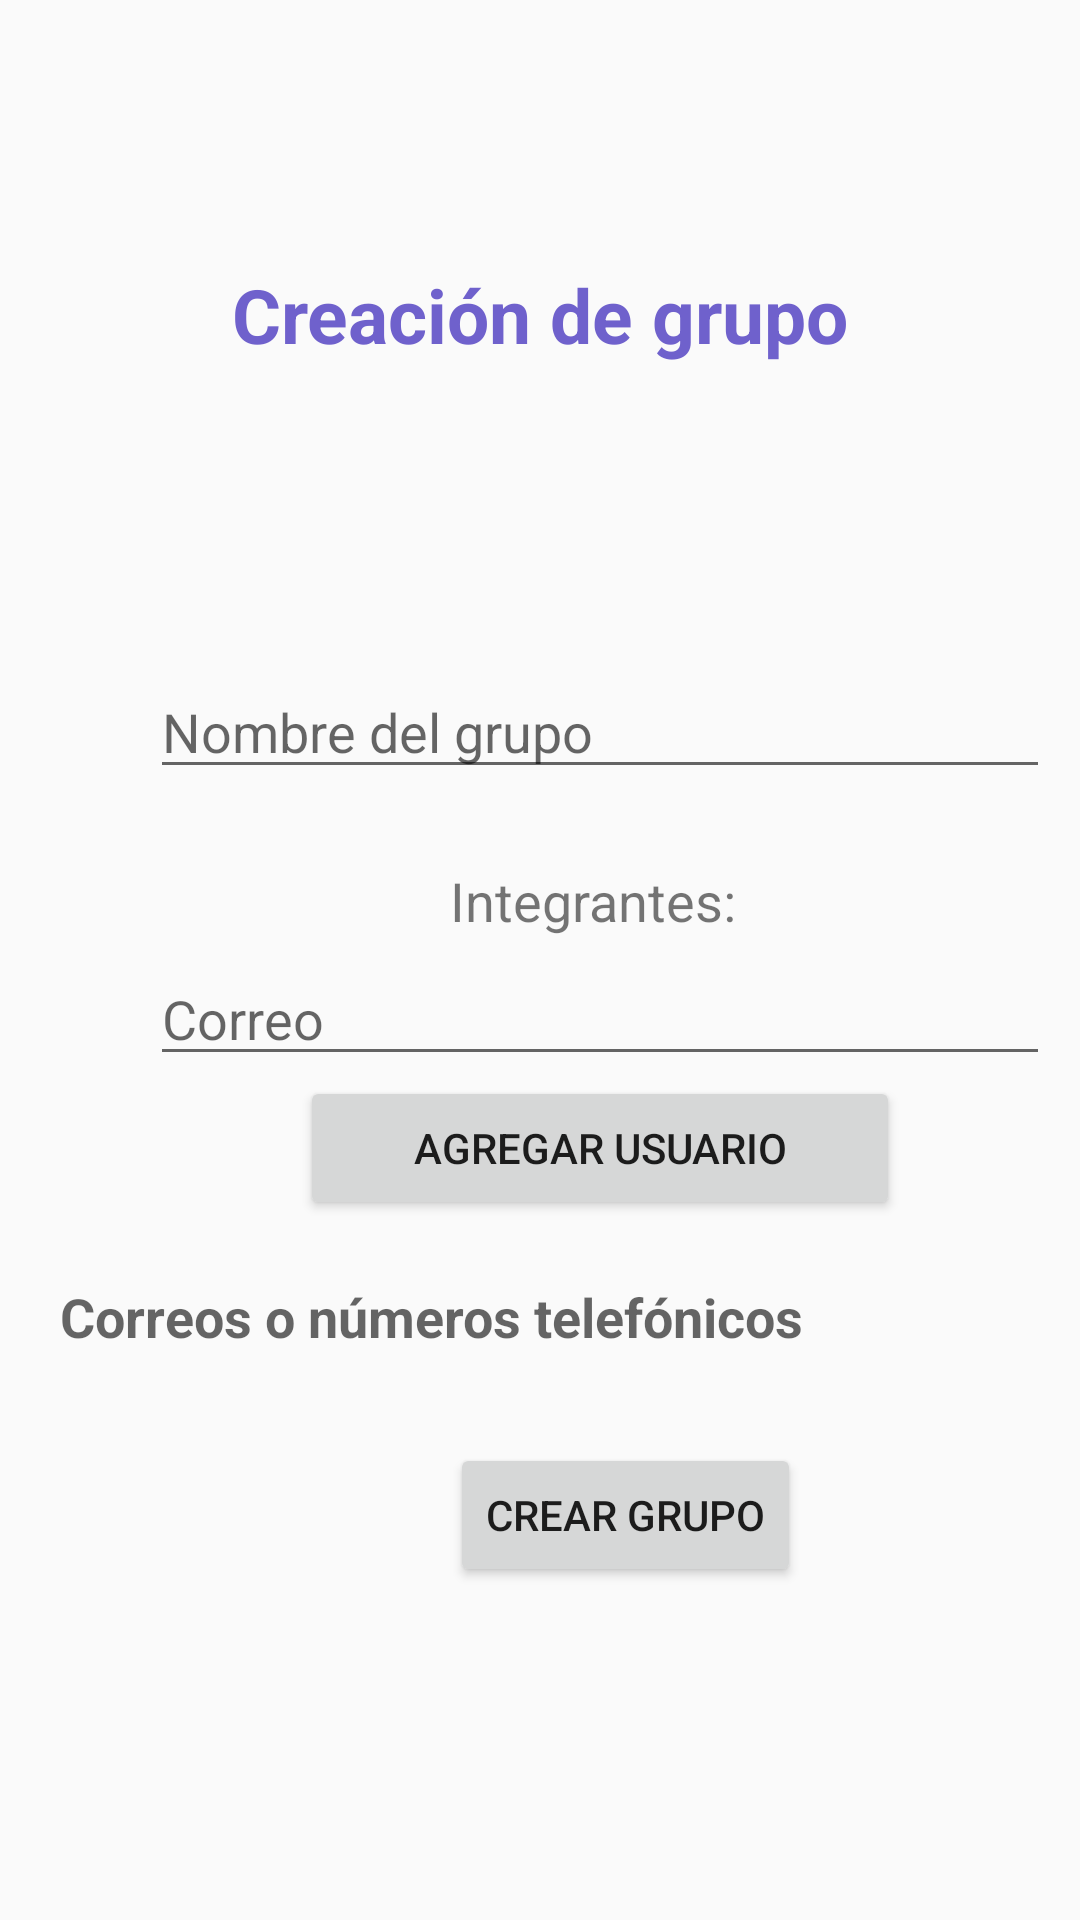

Write the Android layout XML for this screen, with the resource values it uses.
<!-- AndroidManifest.xml: application theme AppTheme -->
<!-- res/layout/activity_creationgroup.xml -->
<?xml version="1.0" encoding="utf-8"?>
<androidx.constraintlayout.widget.ConstraintLayout xmlns:android="http://schemas.android.com/apk/res/android"
    xmlns:app="http://schemas.android.com/apk/res-auto"
    xmlns:tools="http://schemas.android.com/tools"
    android:layout_width="match_parent"
    android:layout_height="match_parent"
    tools:context=".Creationgroup">

    <ScrollView
        android:layout_width="0dp"
        android:layout_height="0dp"
        android:textAlignment="center"
        app:layout_constraintBottom_toBottomOf="parent"
        app:layout_constraintEnd_toEndOf="parent"
        app:layout_constraintStart_toStartOf="parent"
        app:layout_constraintTop_toTopOf="parent">

        <LinearLayout
            android:layout_width="match_parent"
            android:layout_height="wrap_content"
            android:orientation="vertical"
            android:textAlignment="center">

            <TextView
                android:id="@+id/title"
                android:layout_width="match_parent"
                android:layout_height="wrap_content"
                android:layout_marginTop="88dp"
                android:text="@string/titleCreateGroup"
                android:textAlignment="center"
                android:textColor="#6F61CC"
                android:textSize="25sp"
                android:textStyle="bold" />

            <EditText
                android:id="@+id/nameGroup"
                android:layout_width="300sp"
                android:layout_height="wrap_content"
                android:layout_marginStart="50sp"
                android:layout_marginTop="100dp"
                android:ems="10"
                android:hint="Nombre del grupo"
                android:inputType="textPersonName"
                android:textAlignment="textStart" />

            <TextView
                android:id="@+id/textView3"
                android:layout_width="wrap_content"
                android:layout_height="wrap_content"
                android:layout_marginStart="150sp"
                android:layout_marginTop="25dp"
                android:text="Integrantes: "
                android:textSize="18sp" />

            <EditText
                android:id="@+id/identificationUser"
                android:layout_width="300sp"
                android:layout_height="wrap_content"
                android:layout_marginStart="50sp"
                android:layout_marginTop="5dp"
                android:ems="10"
                android:hint="Correo"
                android:inputType="textEmailAddress"
                android:textAlignment="textStart" />

            <Button
                android:id="@+id/addUser"
                android:layout_width="200sp"
                android:layout_height="wrap_content"
                android:layout_marginStart="100sp"
                android:focusable="false"
                android:onClick="addUser"
                android:text="Agregar usuario" />

            <TextView
                android:id="@+id/listUser"
                android:layout_width="match_parent"
                android:layout_height="wrap_content"
                android:layout_marginStart="20sp"
                android:layout_marginTop="20sp"
                android:layout_marginEnd="20sp"
                android:focusable="false"
                android:hint="Correos o números telefónicos"
                android:textSize="18sp"
                android:textStyle="bold" />

            <Button
                android:id="@+id/createGroup"
                android:layout_width="wrap_content"
                android:layout_height="wrap_content"
                android:layout_marginStart="150sp"
                android:layout_marginTop="30sp"
                android:focusable="false"
                android:onClick="createGroup"
                android:text="Crear grupo" />

        </LinearLayout>
    </ScrollView>

</androidx.constraintlayout.widget.ConstraintLayout>
<!-- resources referenced by this layout -->
<resources>
  <string name="titleCreateGroup">Creación de grupo</string>
  <style name="AppTheme" parent="Theme.AppCompat.Light.DarkActionBar">
          
          <item name="colorPrimary">@color/colorPrimary</item>
          <item name="colorPrimaryDark">@color/colorPrimaryDark</item>
          <item name="colorAccent">@color/colorAccent</item>+
      </style>
  <color name="colorPrimary">#6200EE</color>
  <color name="colorPrimaryDark">#3700B3</color>
  <color name="colorAccent">#03DAC5</color>
</resources>
